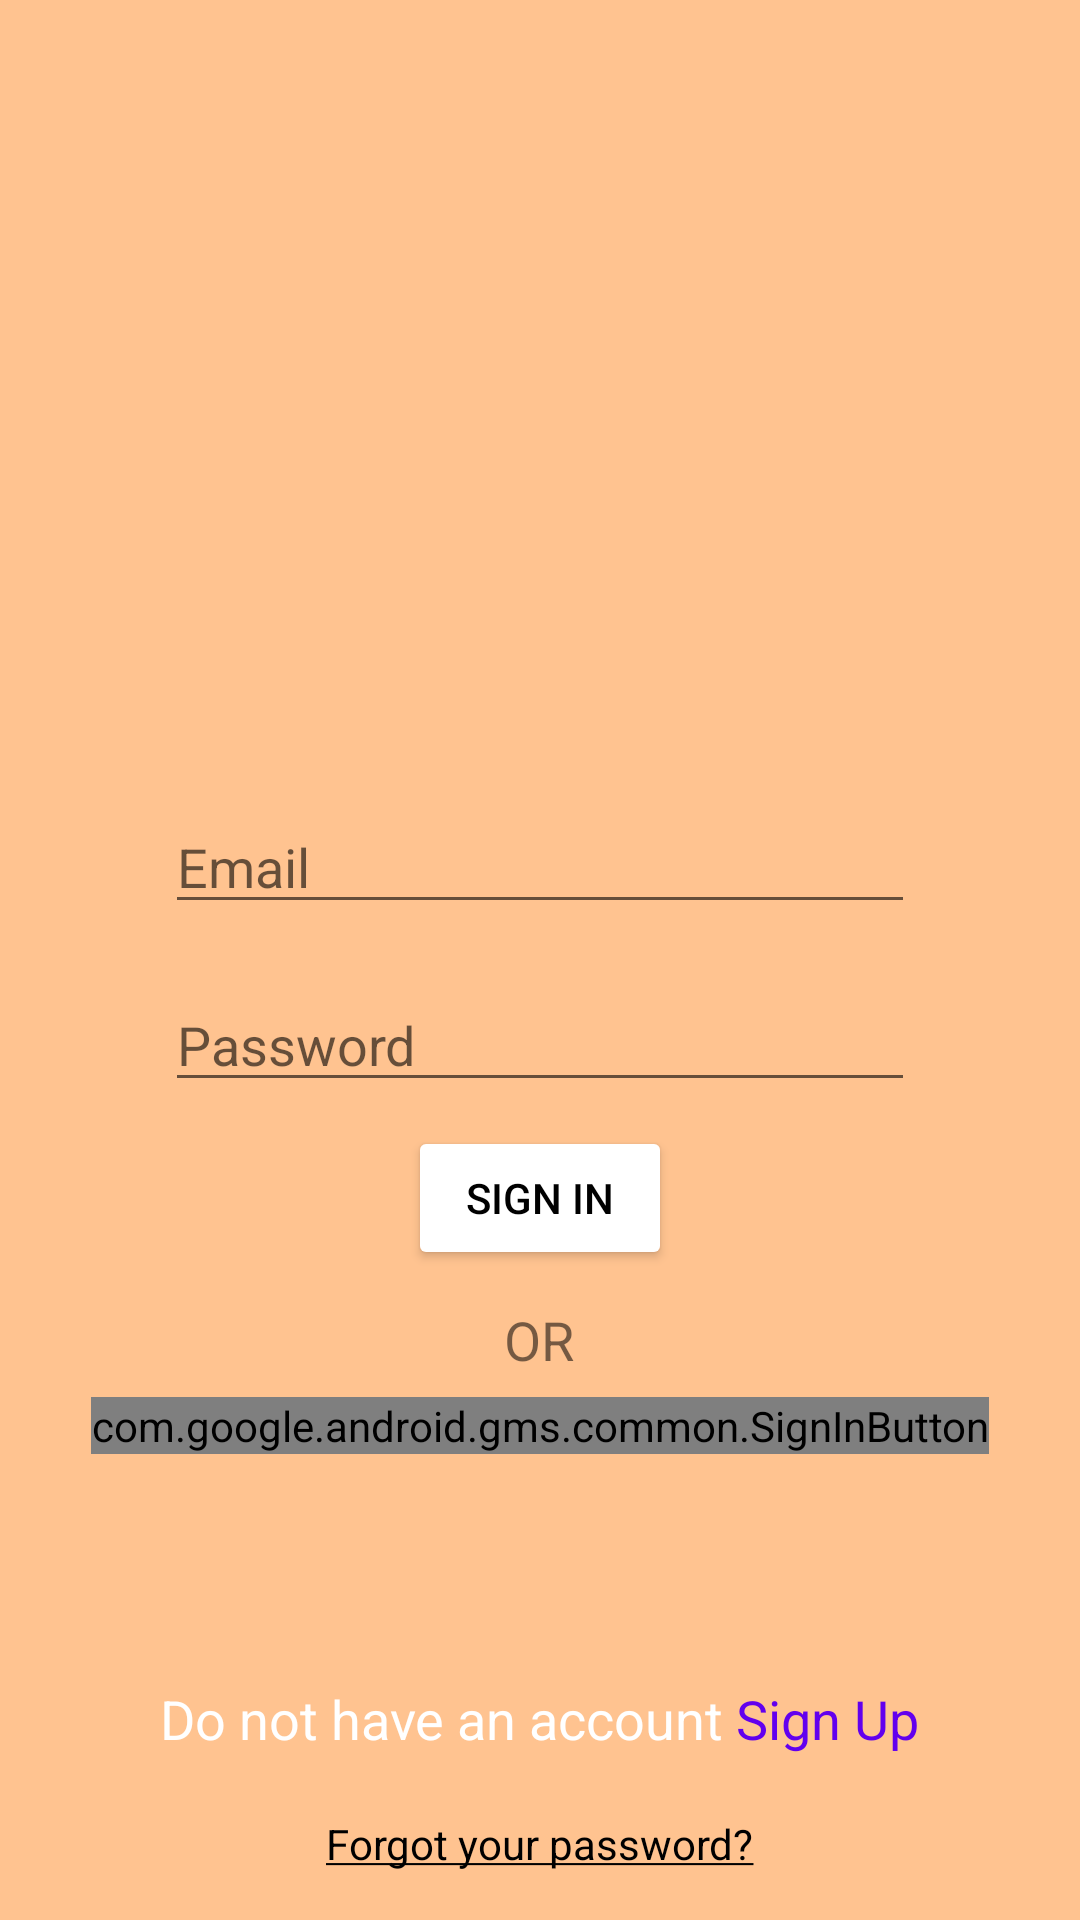

Write the Android layout XML for this screen, with the resource values it uses.
<!-- AndroidManifest.xml: application theme Theme.QuizGame -->
<!-- res/layout/activity_login.xml -->
<?xml version="1.0" encoding="utf-8"?>
<androidx.constraintlayout.widget.ConstraintLayout xmlns:android="http://schemas.android.com/apk/res/android"
    xmlns:app="http://schemas.android.com/apk/res-auto"
    xmlns:tools="http://schemas.android.com/tools"
    android:layout_width="match_parent"
    android:layout_height="match_parent"
    android:background="#DFFFBB80"
    tools:context=".LoginActivity">

    <ImageView
        android:id="@+id/imageView"
        android:layout_width="150dp"
        android:layout_height="0dp"
        android:layout_marginTop="12dp"
        android:layout_marginBottom="15dp"
        android:scaleType="centerCrop"
        app:layout_constraintBottom_toTopOf="@+id/editTextLoginEmail"
        app:layout_constraintEnd_toEndOf="parent"
        app:layout_constraintStart_toStartOf="parent"
        app:layout_constraintTop_toTopOf="parent"
        app:srcCompat="@drawable/quiz" />

    <EditText
        android:id="@+id/editTextLoginEmail"
        android:layout_width="0dp"
        android:layout_height="wrap_content"
        android:layout_marginStart="55dp"
        android:layout_marginLeft="55dp"
        android:layout_marginEnd="55dp"
        android:layout_marginRight="55dp"
        android:layout_marginBottom="18dp"
        android:ems="10"
        android:hint="Email"
        android:inputType="textPersonName"
        app:layout_constraintBottom_toTopOf="@+id/editTextLoginPassword"
        app:layout_constraintEnd_toEndOf="parent"
        app:layout_constraintStart_toStartOf="parent"
        app:layout_constraintTop_toBottomOf="@+id/imageView" />

    <EditText
        android:id="@+id/editTextLoginPassword"
        android:layout_width="0dp"
        android:layout_height="wrap_content"
        android:layout_marginStart="55dp"
        android:layout_marginLeft="55dp"
        android:layout_marginEnd="55dp"
        android:layout_marginRight="55dp"
        android:layout_marginBottom="8dp"
        android:ems="10"
        android:hint="Password"
        android:inputType="textPassword"
        app:layout_constraintBottom_toTopOf="@+id/buttonLogin"
        app:layout_constraintEnd_toEndOf="parent"
        app:layout_constraintStart_toStartOf="parent"
        app:layout_constraintTop_toBottomOf="@+id/editTextLoginEmail" />

    <Button
        android:id="@+id/buttonLogin"
        android:layout_width="wrap_content"
        android:layout_height="wrap_content"
        android:layout_marginBottom="11dp"
        android:text="Sign in"
        android:textColor="@color/black"
        app:backgroundTint="@color/white"
        app:layout_constraintBottom_toTopOf="@+id/textView3"
        app:layout_constraintEnd_toEndOf="@+id/editTextLoginPassword"
        app:layout_constraintStart_toStartOf="@+id/editTextLoginPassword"
        app:layout_constraintTop_toBottomOf="@+id/editTextLoginPassword" />


    <TextView
        android:id="@+id/textView3"
        android:layout_width="wrap_content"
        android:layout_height="wrap_content"
        android:layout_marginStart="32dp"
        android:layout_marginLeft="32dp"
        android:layout_marginBottom="7dp"
        android:text="OR"
        android:textSize="18sp"
        app:layout_constraintBottom_toTopOf="@+id/button_google_sign_in"
        app:layout_constraintStart_toStartOf="@+id/buttonLogin"
        app:layout_constraintTop_toBottomOf="@+id/buttonLogin" />

    <com.google.android.gms.common.SignInButton
        android:id="@+id/button_google_sign_in"
        android:layout_width="wrap_content"
        android:layout_height="wrap_content"
        android:layout_marginBottom="13dp"
        android:background="@color/white"
        app:layout_constraintBottom_toTopOf="@+id/progressBarSignin"
        app:layout_constraintEnd_toEndOf="parent"
        app:layout_constraintHorizontal_bias="0.5"
        app:layout_constraintStart_toEndOf="@+id/textView3"
        app:layout_constraintStart_toStartOf="parent"
        app:layout_constraintTop_toBottomOf="@+id/textView3">

    </com.google.android.gms.common.SignInButton>

    <TextView
        android:id="@+id/textViewSignUp"
        android:layout_width="wrap_content"
        android:layout_height="wrap_content"
        android:layout_marginBottom="20dp"
        android:text="@string/account"
        android:textColor="@color/white"
        android:textSize="18sp"
        app:layout_constraintBottom_toTopOf="@+id/textViewForgotPassword"
        app:layout_constraintEnd_toEndOf="parent"
        app:layout_constraintStart_toStartOf="parent"
        app:layout_constraintTop_toBottomOf="@+id/progressBarSignin" />

    <TextView
        android:id="@+id/textViewForgotPassword"
        android:layout_width="wrap_content"
        android:layout_height="wrap_content"
        android:layout_marginBottom="16dp"
        android:text="@string/forget_password"
        android:textColor="@color/black"
        app:layout_constraintBottom_toBottomOf="parent"
        app:layout_constraintEnd_toEndOf="parent"
        app:layout_constraintStart_toStartOf="parent"
        app:layout_constraintTop_toBottomOf="@+id/textViewSignUp" />

    <ProgressBar
        android:id="@+id/progressBarSignin"
        style="?android:attr/progressBarStyle"
        android:layout_width="wrap_content"
        android:layout_height="wrap_content"
        android:layout_marginStart="29dp"
        android:layout_marginLeft="29dp"
        android:layout_marginBottom="15dp"
        android:visibility="invisible"
        app:layout_constraintBottom_toTopOf="@+id/textViewSignUp"
        app:layout_constraintStart_toStartOf="@+id/button_google_sign_in"
        app:layout_constraintTop_toBottomOf="@+id/button_google_sign_in" />

</androidx.constraintlayout.widget.ConstraintLayout>
<!-- resources referenced by this layout -->
<resources>
  <color name="black">#FF000000</color>
  <color name="white">#FFFFFFFF</color>
  <string name="account">Do not have an account <font color="#6200EE">Sign Up</font></string>
  <string name="forget_password"><u>Forgot your password?</u></string>
  <style name="Theme.QuizGame" parent="Theme.MaterialComponents.DayNight.DarkActionBar">
          
  
          <item name="colorPrimaryDark">#daebf3</item>
          <item name="colorPrimary">#033382</item>
          <item name="colorPrimaryVariant">#7d7f82</item>
          <item name="colorOnPrimary">@color/white</item>
          
          <item name="colorSecondary">@color/teal_200</item>
          <item name="colorSecondaryVariant">@color/teal_700</item>
          <item name="colorOnSecondary">@color/black</item>
          
          <item name="android:statusBarColor" tools:targetApi="l">?attr/colorPrimaryVariant</item>
          
      </style>
  <color name="teal_200">#FF03DAC5</color>
  <color name="teal_700">#FF018786</color>
</resources>
